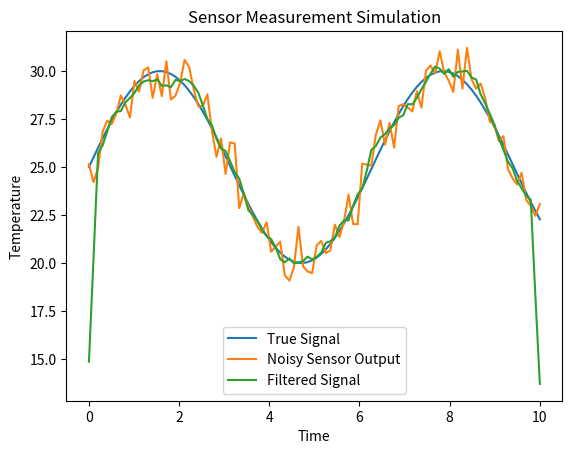

Source code (Python):
import numpy as np
import matplotlib.pyplot as plt

# Time
t = np.linspace(0, 10, 100)

# True temperature (smooth signal)
true_temp = 25 + 5*np.sin(t)

# Add noise (simulate sensor error)
noise = np.random.normal(0, 0.8, size=t.shape)
measured_temp = true_temp + noise

# Moving average filter
window = 5
filtered_temp = np.convolve(measured_temp, np.ones(window)/window, mode='same')

# Plot
plt.figure()
plt.plot(t, true_temp, label="True Signal")
plt.plot(t, measured_temp, label="Noisy Sensor Output")
plt.plot(t, filtered_temp, label="Filtered Signal")
plt.legend()
plt.xlabel("Time")
plt.ylabel("Temperature")
plt.title("Sensor Measurement Simulation")
plt.show()
